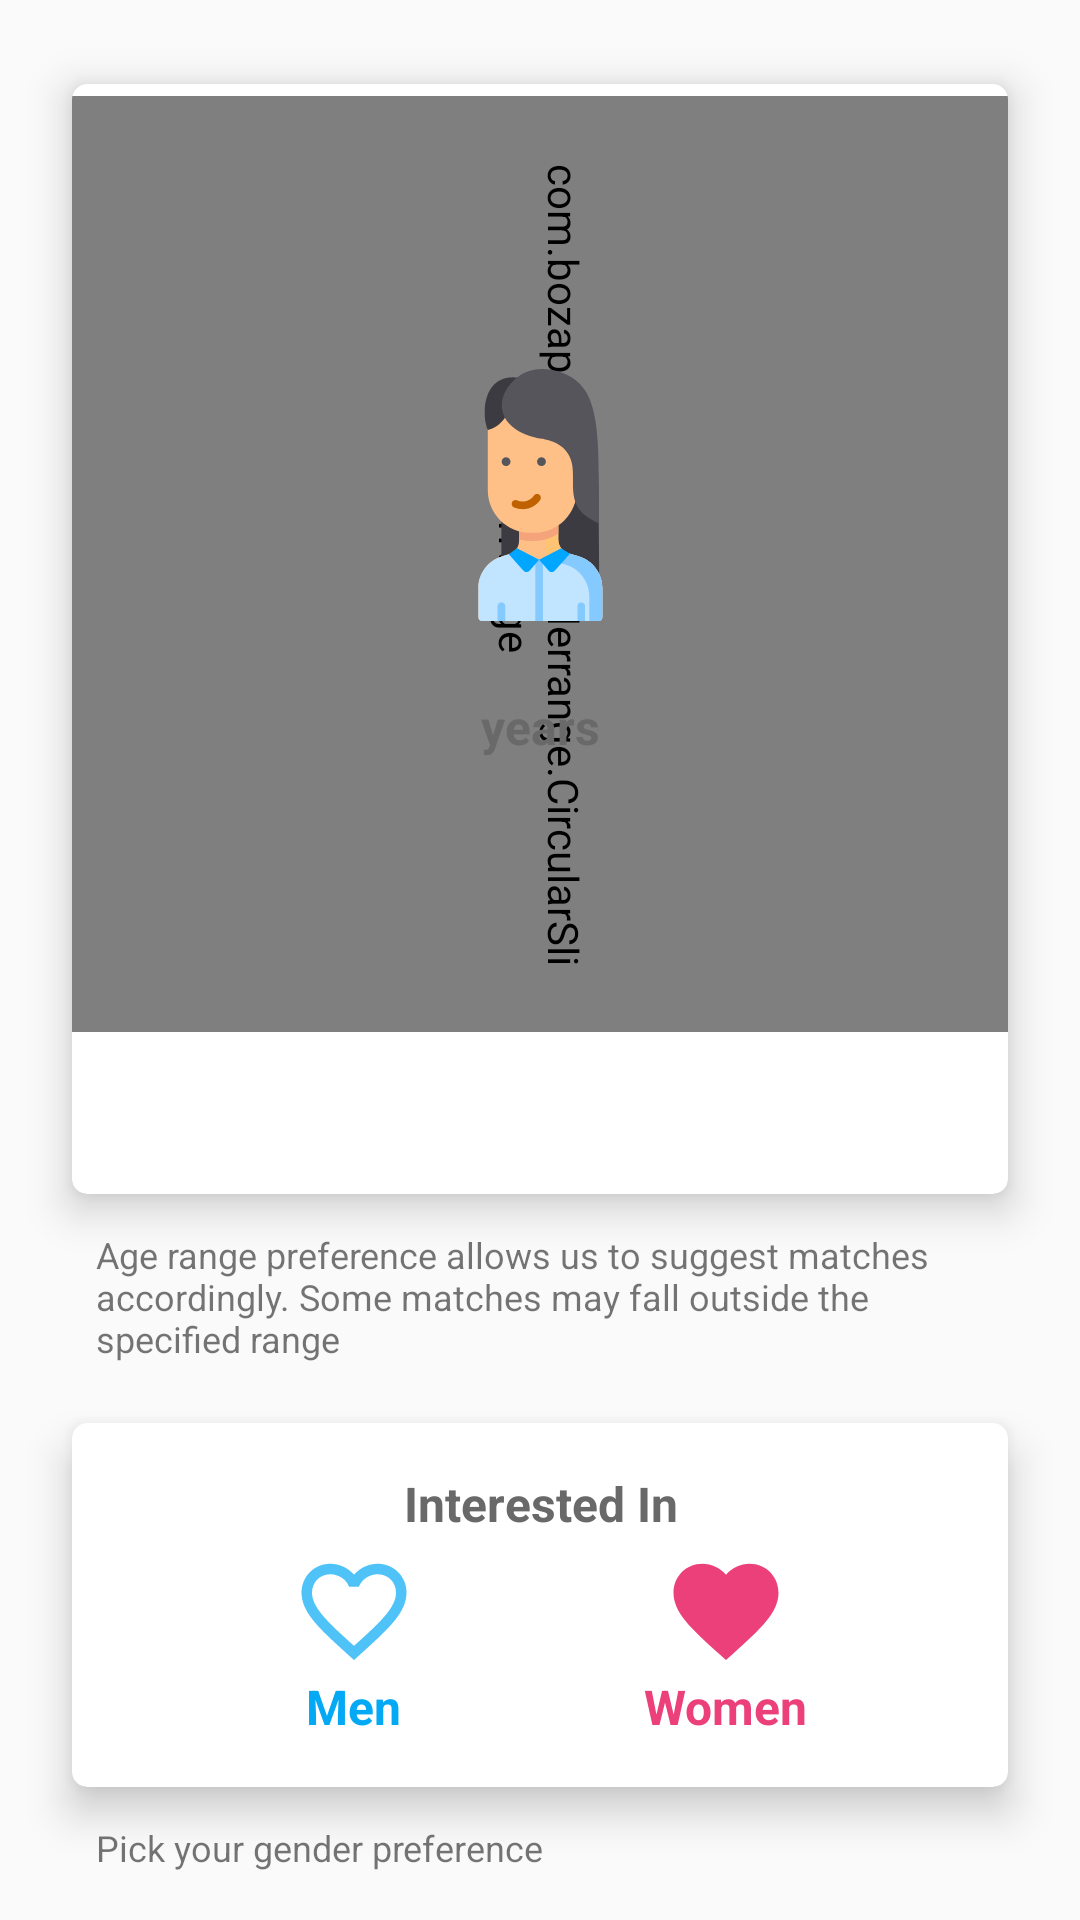

The Android layout XML behind this screen, and the referenced resources:
<!-- AndroidManifest.xml: application theme AppTheme -->
<!-- res/layout/app_prefrenc.xml -->
<?xml version="1.0" encoding="utf-8"?>
<LinearLayout xmlns:android="http://schemas.android.com/apk/res/android"
    xmlns:aapt="http://schemas.android.com/aapt"
    xmlns:app="http://schemas.android.com/apk/res-auto"
    android:id="@+id/agegenderPreferences"

    android:layout_width="match_parent"
    android:layout_height="wrap_content"
    android:orientation="vertical">

    <androidx.cardview.widget.CardView
        android:layout_width="match_parent"
        android:layout_height="0dp"
        android:layout_marginStart="16dp"
        android:layout_marginTop="16dp"
        android:layout_marginEnd="16dp"
        android:layout_weight="1"
        android:background="#fff"
        android:padding="12dp"
        app:cardCornerRadius="5dp"
        app:cardElevation="8dp"
        app:cardPreventCornerOverlap="false"
        app:cardUseCompatPadding="true">

        <RelativeLayout
            android:layout_width="match_parent"
            android:layout_height="wrap_content">

            <com.bozapro.circularsliderrange.CircularSliderRange
                android:id="@+id/circularBar"
                android:layout_width="match_parent"
                android:layout_height="320dp"
                android:layout_centerInParent="true"
                android:padding="20dp"
                android:rotation="90"
                app:arc_color="#ff5c8d"
                app:arc_dash_size="32dp"
                app:border_color="#efefef"
                app:border_thickness="32dp"
                app:end_angle="330"
                app:end_thumb_image="@drawable/thumb1"
                app:start_angle="30"
                app:start_thumb_color="#30aeff"
                app:start_thumb_image="@drawable/thumb2"
                app:start_thumb_size="32dp"
                app:thumb_size="32dp" />

            <LinearLayout
                android:layout_width="wrap_content"
                android:layout_height="wrap_content"
                android:layout_centerInParent="true"
                android:layout_margin="32dp"
                android:gravity="center"
                android:orientation="vertical">

                <ImageView
                    android:id="@+id/agepic"
                    android:layout_width="84dp"
                    android:layout_height="84dp"
                    android:scaleType="fitCenter"
                    android:src="@drawable/ic_woman_2" />

                <TextView
                    android:id="@+id/yeartext"
                    android:layout_width="match_parent"
                    android:layout_height="wrap_content"
                    android:textAlignment="center"
                    android:textColor="@color/colorPrimaryDark"
                    android:textSize="18sp"
                    android:gravity="center_horizontal" />

                <TextView
                    android:layout_width="match_parent"
                    android:layout_height="wrap_content"
                    android:text="@string/years"
                    android:textAlignment="center"
                    android:textColor="#696969"
                    android:textSize="16sp"
                    android:textStyle="bold"
                    android:gravity="center_horizontal" />
            </LinearLayout>
        </RelativeLayout>
    </androidx.cardview.widget.CardView>

    <TextView
        android:layout_width="match_parent"
        android:layout_height="wrap_content"
        android:layout_marginStart="32dp"
        android:layout_marginEnd="32dp"
        android:text="@string/age_description"
        android:textSize="12sp" />

    <androidx.cardview.widget.CardView
        android:layout_width="match_parent"
        android:layout_height="wrap_content"
        android:layout_marginStart="16dp"
        android:layout_marginTop="8dp"
        android:layout_marginEnd="16dp"
        android:background="#fff"
        android:padding="12dp"
        app:cardCornerRadius="5dp"
        app:cardElevation="8dp"
        app:cardPreventCornerOverlap="false"
        app:cardUseCompatPadding="true">

        <LinearLayout
            android:layout_width="match_parent"
            android:layout_height="wrap_content"
            android:orientation="vertical">

            <TextView
                android:layout_width="match_parent"
                android:layout_height="wrap_content"
                android:layout_marginTop="16dp"
                android:layout_marginBottom="4dp"
                android:text="@string/InterestedIn"
                android:textAlignment="center"
                android:textColor="#696969"
                android:textSize="16sp"
                android:textStyle="bold"
                android:gravity="center_horizontal" />

            <LinearLayout
                android:layout_width="match_parent"
                android:layout_height="wrap_content"
                android:layout_marginStart="32dp"
                android:layout_marginEnd="32dp"
                android:layout_marginBottom="16dp"
                android:baselineAligned="false"
                android:orientation="horizontal">

                <LinearLayout
                    android:layout_width="0dp"
                    android:layout_height="wrap_content"
                    android:layout_weight="1"
                    android:gravity="center"
                    android:orientation="vertical">

                    <ToggleButton
                        android:id="@+id/button_man"
                        android:layout_width="42dp"
                        android:layout_height="42dp"
                        android:background="@drawable/toggle_man"
                        android:checked="false"
                        android:text=""
                        android:textOff=""
                        android:textOn="" />

                    <TextView
                        android:layout_width="wrap_content"
                        android:layout_height="wrap_content"
                        android:text="@string/Men"
                        android:textColor="#03a9f4"
                        android:textSize="16sp"
                        android:textStyle="bold" />
                </LinearLayout>

                <LinearLayout
                    android:layout_width="0dp"
                    android:layout_height="wrap_content"
                    android:layout_weight="1"
                    android:gravity="center"
                    android:orientation="vertical">

                    <ToggleButton
                        android:id="@+id/button_woman"
                        android:layout_width="42dp"
                        android:layout_height="42dp"
                        android:background="@drawable/toggle_woman"
                        android:checked="true"
                        android:text=""
                        android:textOff=""
                        android:textOn="" />

                    <TextView
                        android:layout_width="wrap_content"
                        android:layout_height="wrap_content"
                        android:text="@string/Women"
                        android:textColor="#ec407a"
                        android:textSize="16sp"
                        android:textStyle="bold" />
                </LinearLayout>
            </LinearLayout>
        </LinearLayout>
    </androidx.cardview.widget.CardView>

    <TextView
        android:layout_width="match_parent"
        android:layout_height="wrap_content"
        android:layout_marginStart="32dp"
        android:layout_marginEnd="32dp"
        android:layout_marginBottom="16dp"
        android:text="@string/gender_description"
        android:textSize="12sp" />
</LinearLayout>
<!-- resources referenced by this layout -->
<resources>
  <color name="colorPrimaryDark">#79203d</color>
  <!-- drawable thumb1 (drawable) -->
  <?xml version="1.0" encoding="utf-8"?>
  <shape xmlns:android="http://schemas.android.com/apk/res/android" xmlns:app="http://schemas.android.com/apk/res-auto" xmlns:aapt="http://schemas.android.com/aapt" android:shape="rectangle">
      <gradient android:startColor="#fc466b" android:endColor="#6a82fb" android:angle="90"/>
      <corners android:radius="9999dp"/>
      <stroke android:width="3dp" android:color="#fff"/>
  </shape>
  <!-- drawable thumb2 (drawable) -->
  <?xml version="1.0" encoding="utf-8"?>
  <shape xmlns:android="http://schemas.android.com/apk/res/android" xmlns:app="http://schemas.android.com/apk/res-auto" xmlns:aapt="http://schemas.android.com/aapt" android:shape="rectangle">
      <gradient android:startColor="#fc466b" android:endColor="#6a82fb" android:angle="270"/>
      <corners android:radius="9999dp"/>
      <stroke android:width="3dp" android:color="#fff"/>
  </shape>
  <!-- drawable toggle_man (drawable) -->
  <?xml version="1.0" encoding="utf-8"?>
  <selector xmlns:android="http://schemas.android.com/apk/res/android" xmlns:aapt="http://schemas.android.com/aapt" xmlns:app="http://schemas.android.com/apk/res-auto">
      <item android:drawable="@drawable/ic_heart_man" android:state_checked="true" />
      <item android:drawable="@drawable/ic_heart_outline_man" android:state_checked="false" />
  </selector>
  <!-- drawable toggle_woman (drawable) -->
  <?xml version="1.0" encoding="utf-8"?>
  <selector xmlns:android="http://schemas.android.com/apk/res/android" xmlns:app="http://schemas.android.com/apk/res-auto" xmlns:aapt="http://schemas.android.com/aapt">
      <item android:state_checked="true" android:drawable="@drawable/ic_heart_woman"/>
      <item android:state_checked="false" android:drawable="@drawable/ic_heart_outline_woman"/>
  </selector>
  <string name="InterestedIn">Interested In</string>
  <string name="Men">Men</string>
  <string name="Women">Women</string>
  <string name="age_description">Age range preference allows us to suggest matches accordingly. Some matches may fall outside the specified range</string>
  <string name="gender_description">Pick your gender preference</string>
  <string name="years">years</string>
  <style name="AppTheme" parent="Theme.AppCompat.Light.NoActionBar">
          
          <item name="colorPrimary">@color/colorPrimary</item>
          <item name="colorPrimaryDark">@color/colorPrimaryDark</item>
          <item name="colorAccent">@color/colorAccent</item>
      </style>
  <!-- drawable ic_heart_man (drawable) -->
  <?xml version="1.0" encoding="utf-8"?>
  <vector xmlns:android="http://schemas.android.com/apk/res/android" xmlns:app="http://schemas.android.com/apk/res-auto" xmlns:aapt="http://schemas.android.com/aapt" android:tint="#4fc3f7" android:height="24dp" android:width="24dp" android:viewportWidth="24" android:viewportHeight="24">
      <path android:fillColor="#ff000000" android:pathData="M12,21.35l-1.45,-1.32C5.4,15.36 2,12.28 2,8.5 2,5.42 4.42,3 7.5,3c1.74,0 3.41,0.81 4.5,2.09C13.09,3.81 14.76,3 16.5,3 19.58,3 22,5.42 22,8.5c0,3.78 -3.4,6.86 -8.55,11.54L12,21.35z"/>
  </vector>
  <!-- drawable ic_heart_woman (drawable) -->
  <?xml version="1.0" encoding="utf-8"?>
  <vector xmlns:android="http://schemas.android.com/apk/res/android" xmlns:app="http://schemas.android.com/apk/res-auto" xmlns:aapt="http://schemas.android.com/aapt" android:tint="#ec407a" android:height="24dp" android:width="24dp" android:viewportWidth="24" android:viewportHeight="24">
      <path android:fillColor="#ff000000" android:pathData="M12,21.35l-1.45,-1.32C5.4,15.36 2,12.28 2,8.5 2,5.42 4.42,3 7.5,3c1.74,0 3.41,0.81 4.5,2.09C13.09,3.81 14.76,3 16.5,3 19.58,3 22,5.42 22,8.5c0,3.78 -3.4,6.86 -8.55,11.54L12,21.35z"/>
  </vector>
  <color name="colorPrimary">#009688</color>
  <color name="colorAccent">#fff</color>
</resources>
